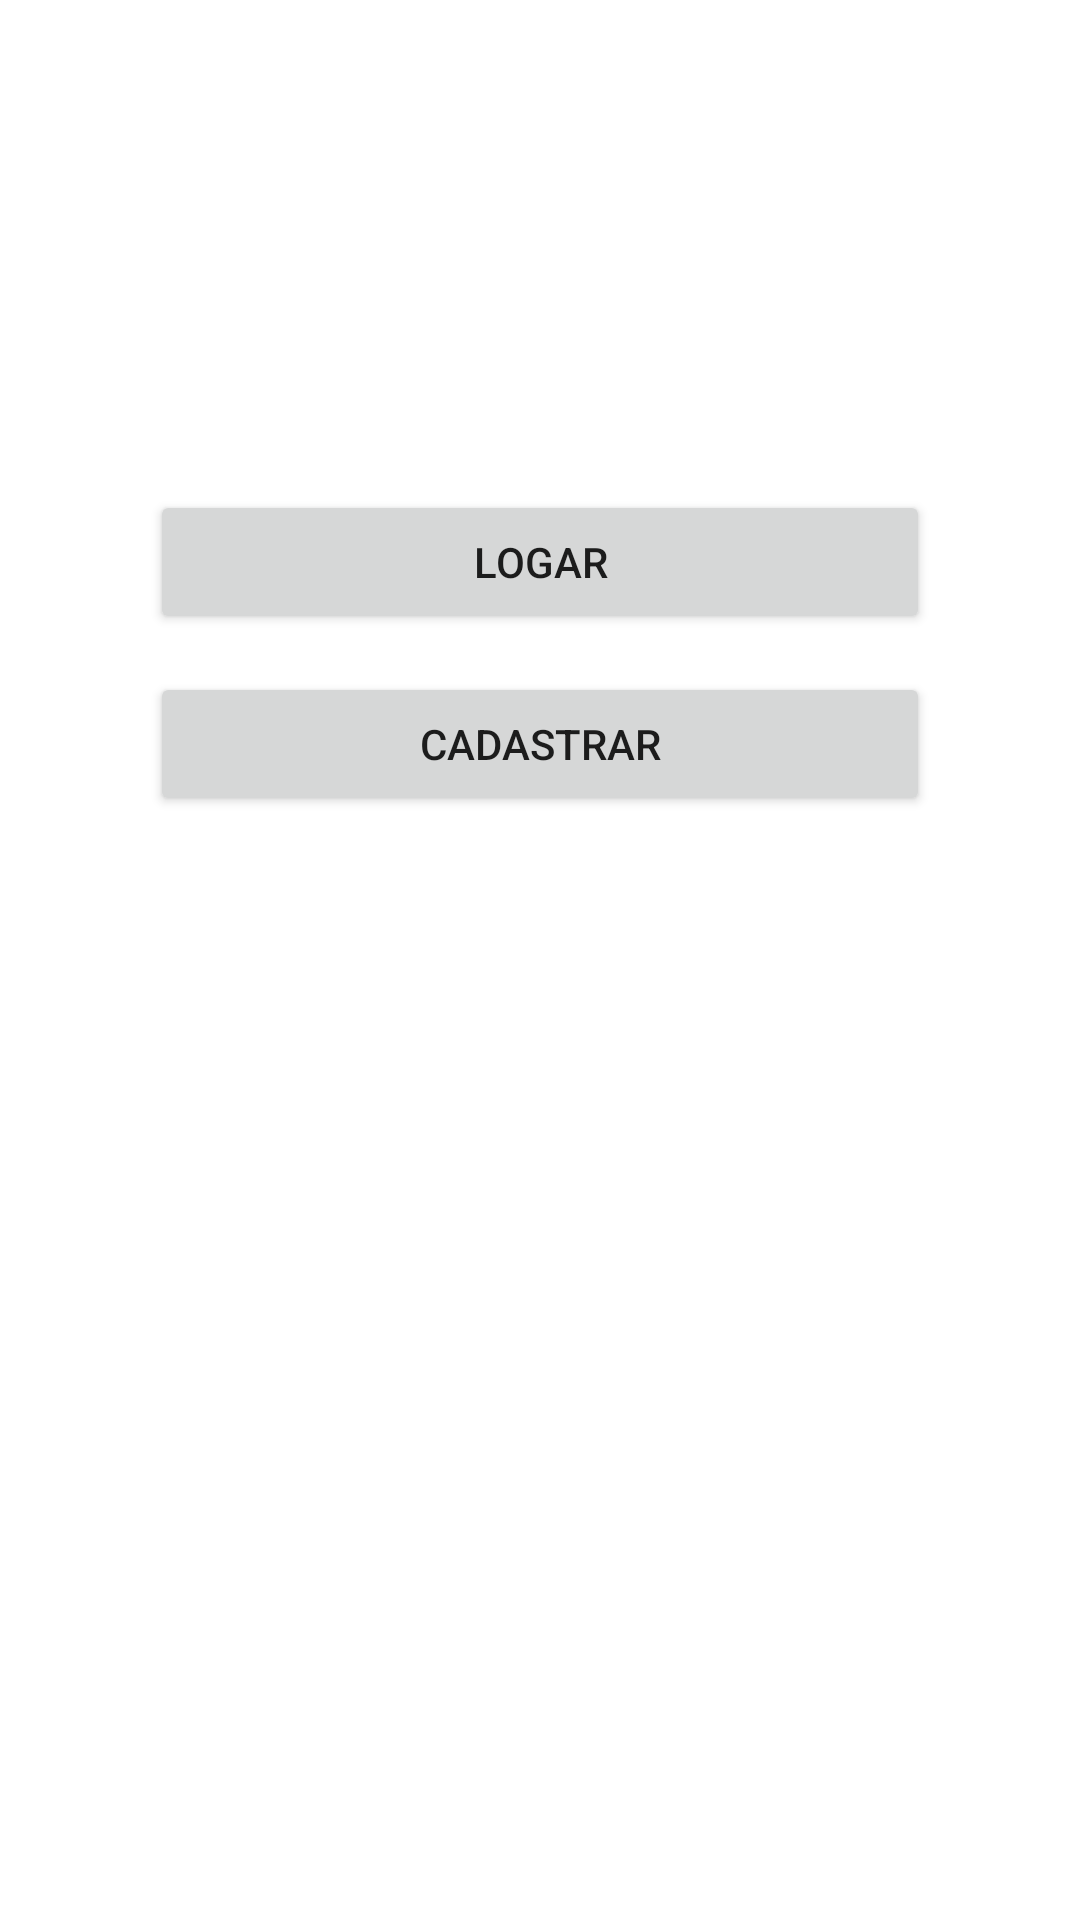

Layout XML and referenced resources for this Android screen:
<!-- AndroidManifest.xml: application theme Theme.Kotlinteste -->
<!-- res/layout/activity_main.xml -->
<?xml version="1.0" encoding="utf-8"?>
<androidx.constraintlayout.widget.ConstraintLayout xmlns:android="http://schemas.android.com/apk/res/android"
    xmlns:app="http://schemas.android.com/apk/res-auto"
    xmlns:tools="http://schemas.android.com/tools"
    android:layout_width="match_parent"
    android:layout_height="match_parent"
    tools:context=".MainActivity">


    <Button
        android:id="@+id/btMainCadastrar"
        android:layout_width="0dp"
        android:layout_height="wrap_content"
        android:layout_marginStart="50dp"
        android:layout_marginEnd="50dp"
        android:layout_marginBottom="368dp"
        android:text="Cadastrar"
        app:layout_constraintBottom_toBottomOf="parent"
        app:layout_constraintEnd_toEndOf="parent"
        app:layout_constraintHorizontal_bias="0.498"
        app:layout_constraintStart_toStartOf="parent" />

    <Button
        android:id="@+id/btMainLogar"
        android:layout_width="0dp"
        android:layout_height="wrap_content"
        android:layout_marginStart="50dp"
        android:layout_marginEnd="50dp"
        android:text="Logar"
        app:layout_constraintBottom_toTopOf="@+id/btMainCadastrar"
        app:layout_constraintEnd_toEndOf="parent"
        app:layout_constraintHorizontal_bias="0.498"
        app:layout_constraintStart_toStartOf="parent"
        app:layout_constraintTop_toTopOf="parent"
        app:layout_constraintVertical_bias="0.928" />

</androidx.constraintlayout.widget.ConstraintLayout>
<!-- resources referenced by this layout -->
<resources>
  <style name="Theme.Kotlinteste" parent="Theme.MaterialComponents.DayNight.DarkActionBar">
          
          <item name="colorPrimary">@color/purple_500</item>
          <item name="colorPrimaryVariant">@color/purple_700</item>
          <item name="colorOnPrimary">@color/white</item>
          
          <item name="colorSecondary">@color/teal_200</item>
          <item name="colorSecondaryVariant">@color/teal_700</item>
          <item name="colorOnSecondary">@color/black</item>
          
          <item name="android:statusBarColor" tools:targetApi="l">?attr/colorPrimaryVariant</item>
          
      </style>
  <!-- not gathered from this repository: default colours our renderer supplied (Android Studio template values) -->
  <color name="purple_500">#FF6200EE</color>
  <color name="purple_700">#FF3700B3</color>
  <color name="teal_200">#FF03DAC5</color>
  <color name="teal_700">#FF018786</color>
  <color name="black">#FF000000</color>
  <color name="white">#FFFFFFFF</color>
</resources>
